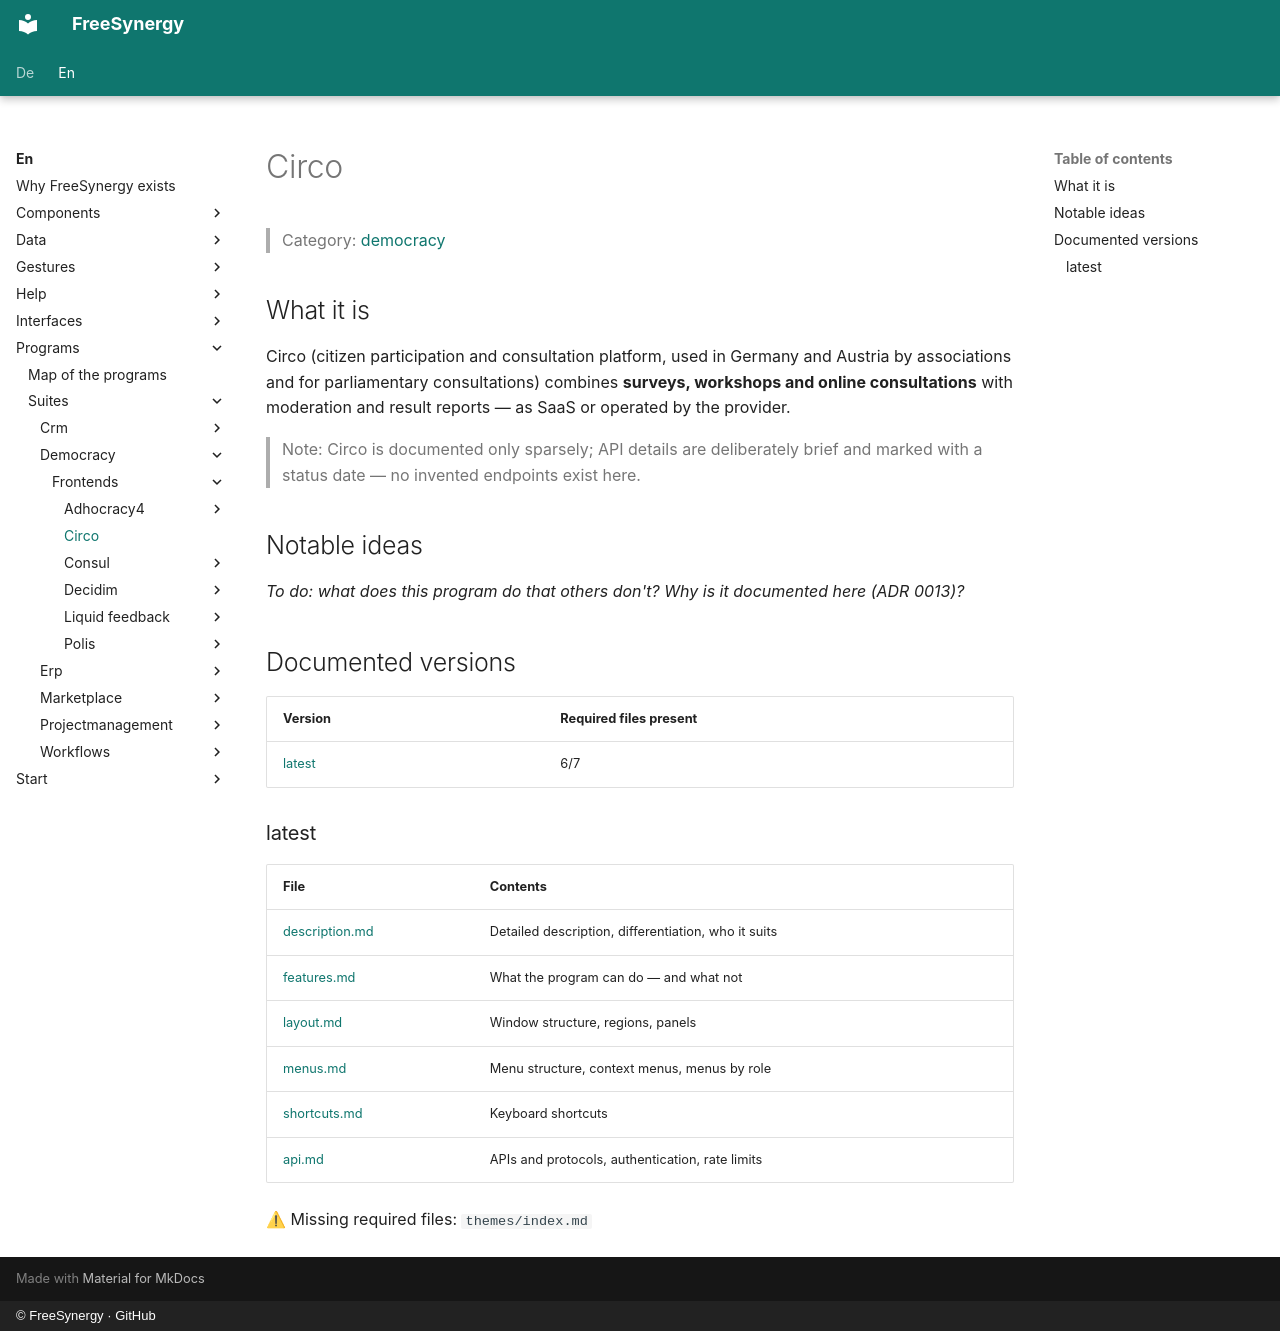

repository: FreeSynergy/fs-documentation · page: en/programs/suites/democracy/frontends/circo/index.html · generator: mkdocs · copyright: © FreeSynergy · GitHub

# Circo

> Category: [democracy](../../index.md)

## What it is

Circo (citizen participation and consultation platform, used in Germany and Austria by associations and for parliamentary consultations) combines **surveys, workshops and online consultations** with moderation and result reports — as SaaS or operated by the provider.

> Note: Circo is documented only sparsely; API details are deliberately brief and marked with a status date — no invented endpoints exist here.

## Notable ideas

_To do: what does this program do that others don't? Why is it documented here (ADR 0013)?_

## Documented versions

<!-- gen:versions (scripts/gen_frontend_indexes.py) — edits inside are overwritten -->
| Version | Required files present |
|---------|------------------------|
| [latest](latest/description.md) | 6/7 |

### latest

| File | Contents |
|------|----------|
| [description.md](latest/description.md) | Detailed description, differentiation, who it suits |
| [features.md](latest/features.md) | What the program can do — and what not |
| [layout.md](latest/layout.md) | Window structure, regions, panels |
| [menus.md](latest/menus.md) | Menu structure, context menus, menus by role |
| [shortcuts.md](latest/shortcuts.md) | Keyboard shortcuts |
| [api.md](latest/api.md) | APIs and protocols, authentication, rate limits |

⚠ Missing required files: `themes/index.md`
<!-- /gen:versions -->
